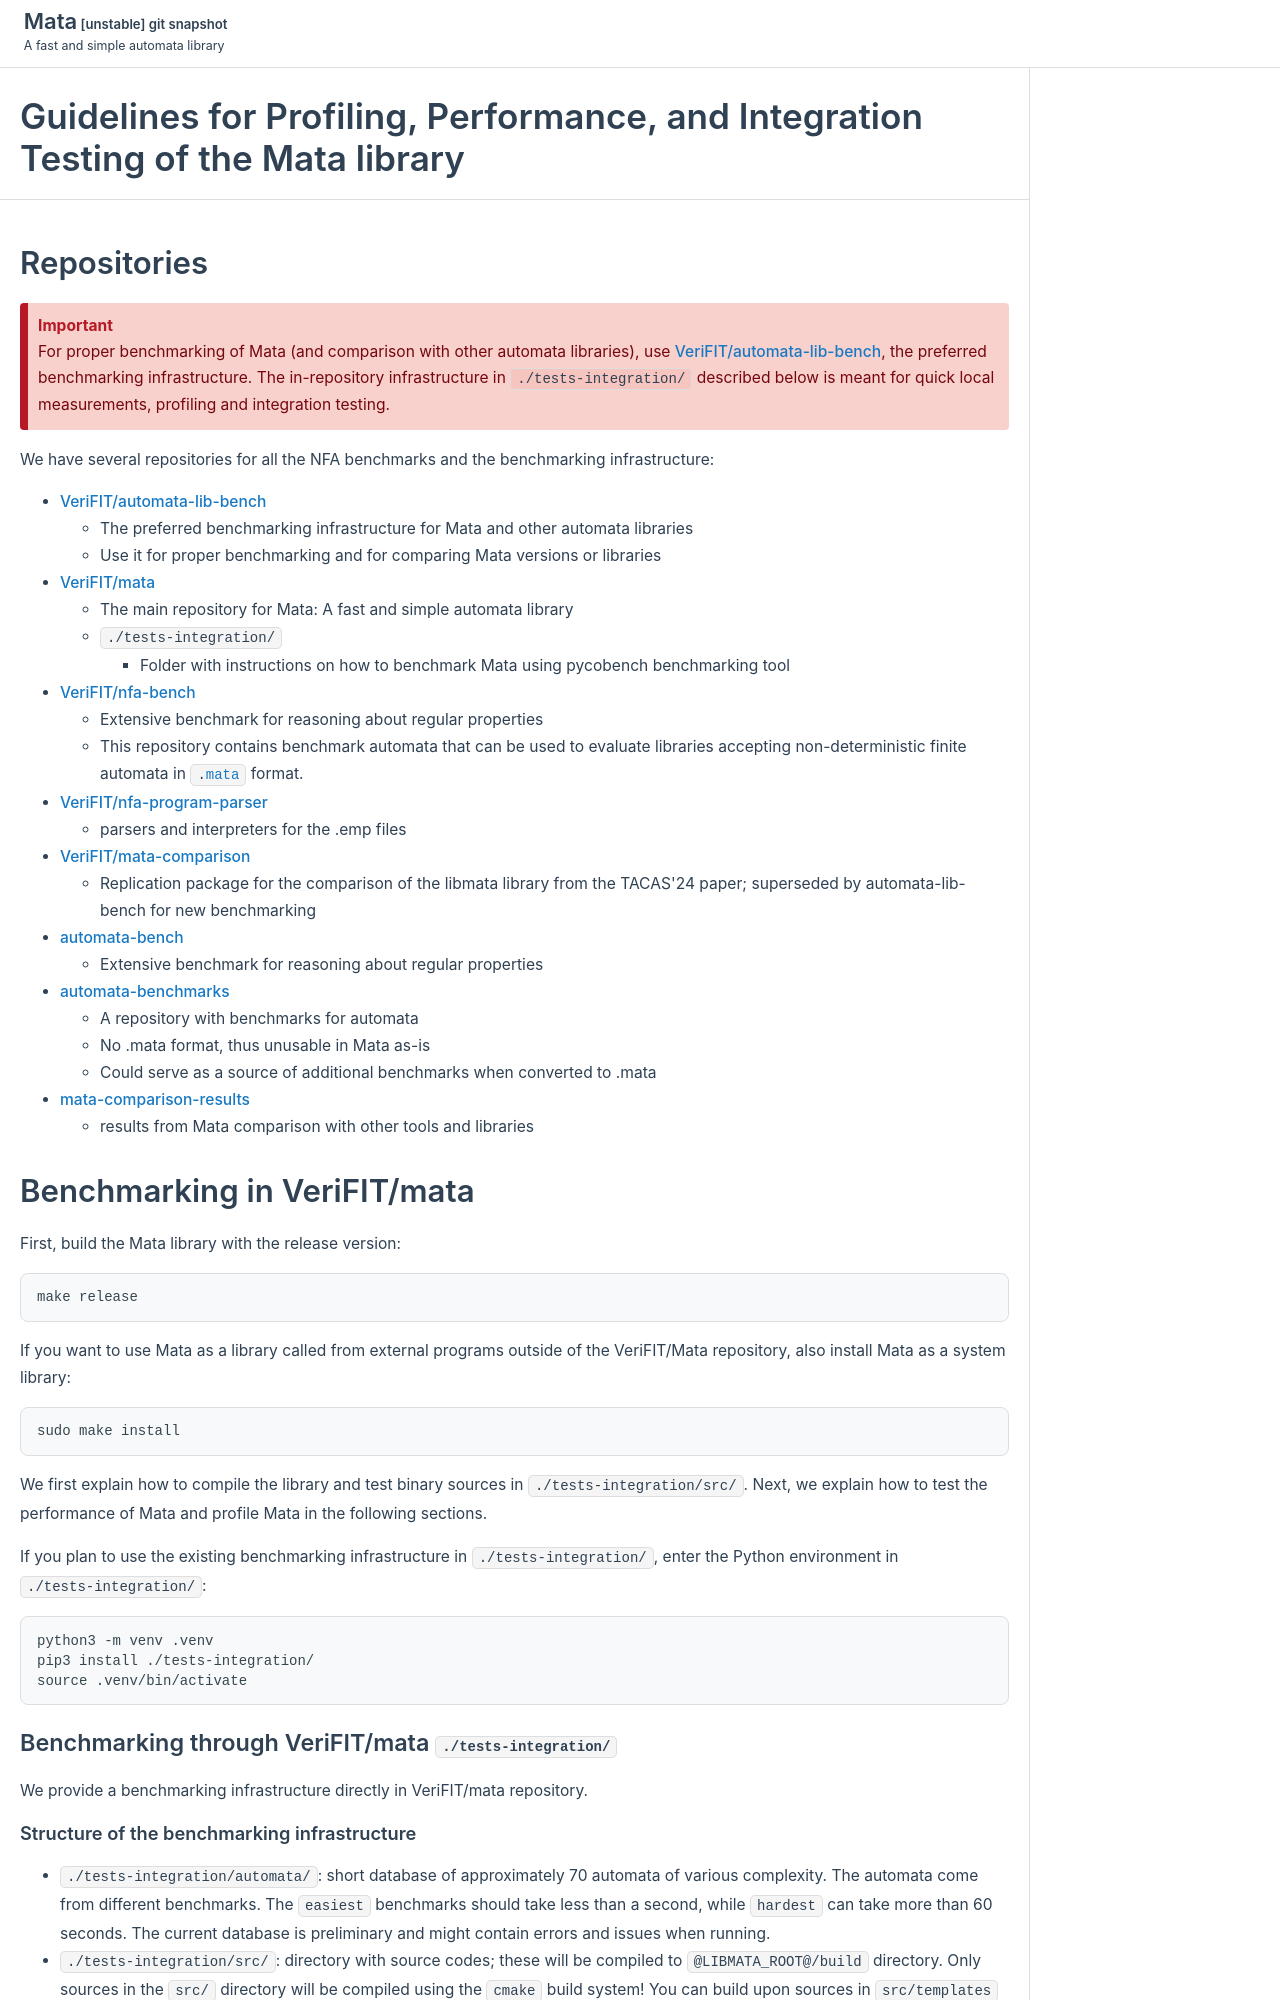

repository: VeriFIT/mata · page: devel/docs/cpp/benchmarking.html · generator: sphinx

# Guidelines for Profiling, Performance, and Integration Testing of the Mata library

# Repositories

We have several repositories for all the NFA benchmarks and the benchmarking infrastructure:

- **[VeriFIT/mata](https://github.com/VeriFIT/mata/)**
  - The main repository for Mata: A fast and simple automata library
  - `./tests-integration/`
    - Folder with instructions on how to benchmark Mata using pycobench benchmarking tool
- **[VeriFIT/nfa-bench](https://github.com/VeriFIT/nfa-bench)**
  - Extensive benchmark for reasoning about regular properties
  - This repository contains benchmark automata that can be used to evaluate libraries accepting non-deterministic finite automata in `.mata` format.
- **[VeriFIT/nfa-program-parser](https://github.com/VeriFIT/nfa-program-parser/)**
  - parsers and interpreters for the .emp files
- **[VeriFIT/mata-comparison](https://github.com/VeriFIT/mata-comparison)**
  - Master repo for comparison of the libmata library
- [automata-bench](https://github.com/VeriFIT/automata-bench)
  - Extensive benchmark for reasoning about regular properties
- [automata-benchmarks](https://github.com/ondrik/automata-benchmarks)
  - A repository with benchmarks for automata
  - No .mata format, thus unusable in Mata as-is
  - Could serve as a source of additional benchmarks when converted to .mata
- [mata-comparison-results](https://github.com/VeriFIT/mata-comparison-results)
  - results from Mata comparison with other tools and libraries

# Benchmarking in VeriFIT/mata

First, build the Mata library with the release version:

```sh
make release
```

If you want to use Mata as a library called from external programs outside of the VeriFIT/Mata repository, also install Mata as a system library:

```sh
sudo make install
```

We first explain how to compile the library and test binary sources in `./tests-integration/src/`.
Next, we explain how to test the performance of Mata and profile Mata in the following sections.

If you plan to use the existing benchmarking infrastructure in `./tests-integration/`, enter the Python environment in `./tests-integration/`:

```sh
python3 -m venv .venv
pip install ./tests-integration/
source .venv/bin/activate
```

## Benchmarking through VeriFIT/mata `./tests-integration/`

We provide a benchmarking infrastructure directly in VeriFIT/mata repository.
